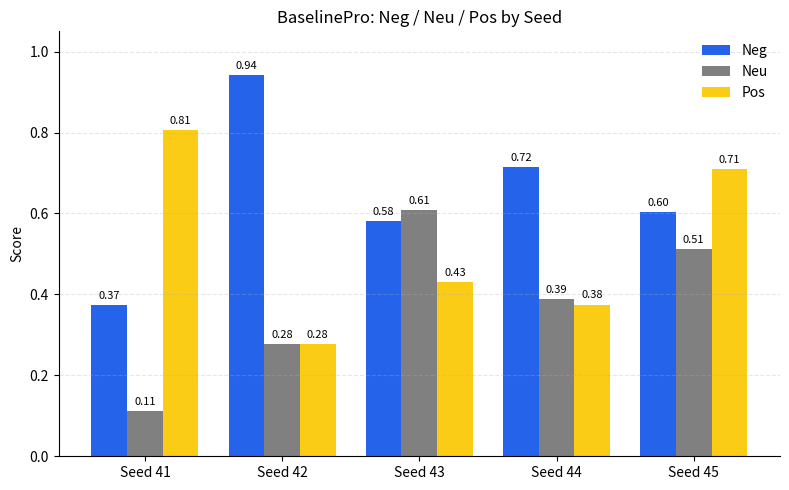

This chart was generated by the following Python code:
# -*- coding: utf-8 -*-
"""Grouped bar chart of BaselinePro Neg / Neu / Pos scores by seed."""
import matplotlib
matplotlib.use("Agg")
import matplotlib.pyplot as plt
import numpy as np

seeds = ["41", "42", "43", "44", "45"]
neg = [0.3726, 0.9427, 0.5808, 0.7151, 0.6040]
neu = [0.1111, 0.2778, 0.6090, 0.3889, 0.5117]
pos = [0.8056, 0.2778, 0.4306, 0.3750, 0.7100]

x = np.arange(len(seeds))
width = 0.26
colors = {"Neg": "#2563EB", "Neu": "#808080", "Pos": "#FACC15"}

fig, ax = plt.subplots(figsize=(8, 5))
bars = [
    ax.bar(x - width, neg, width, label="Neg", color=colors["Neg"]),
    ax.bar(x,          neu, width, label="Neu", color=colors["Neu"]),
    ax.bar(x + width, pos, width, label="Pos", color=colors["Pos"]),
]

for group in bars:
    for rect in group:
        h = rect.get_height()
        ax.annotate(
            f"{h:.2f}",
            xy=(rect.get_x() + rect.get_width() / 2, h),
            xytext=(0, 3),
            textcoords="offset points",
            ha="center",
            va="bottom",
            fontsize=8,
        )

ax.set_xticks(x)
ax.set_xticklabels([f"Seed {s}" for s in seeds])
ax.set_ylabel("Score")
ax.set_title("BaselinePro: Neg / Neu / Pos by Seed")
ax.set_ylim(0, 1.05)
ax.legend(loc="upper right", frameon=False)
ax.grid(axis="y", linestyle="--", alpha=0.3)
ax.spines["top"].set_visible(False)
ax.spines["right"].set_visible(False)

plt.tight_layout()
plt.savefig("baseline_grouped_bar.png", dpi=150)
print("saved baseline_grouped_bar.png")
